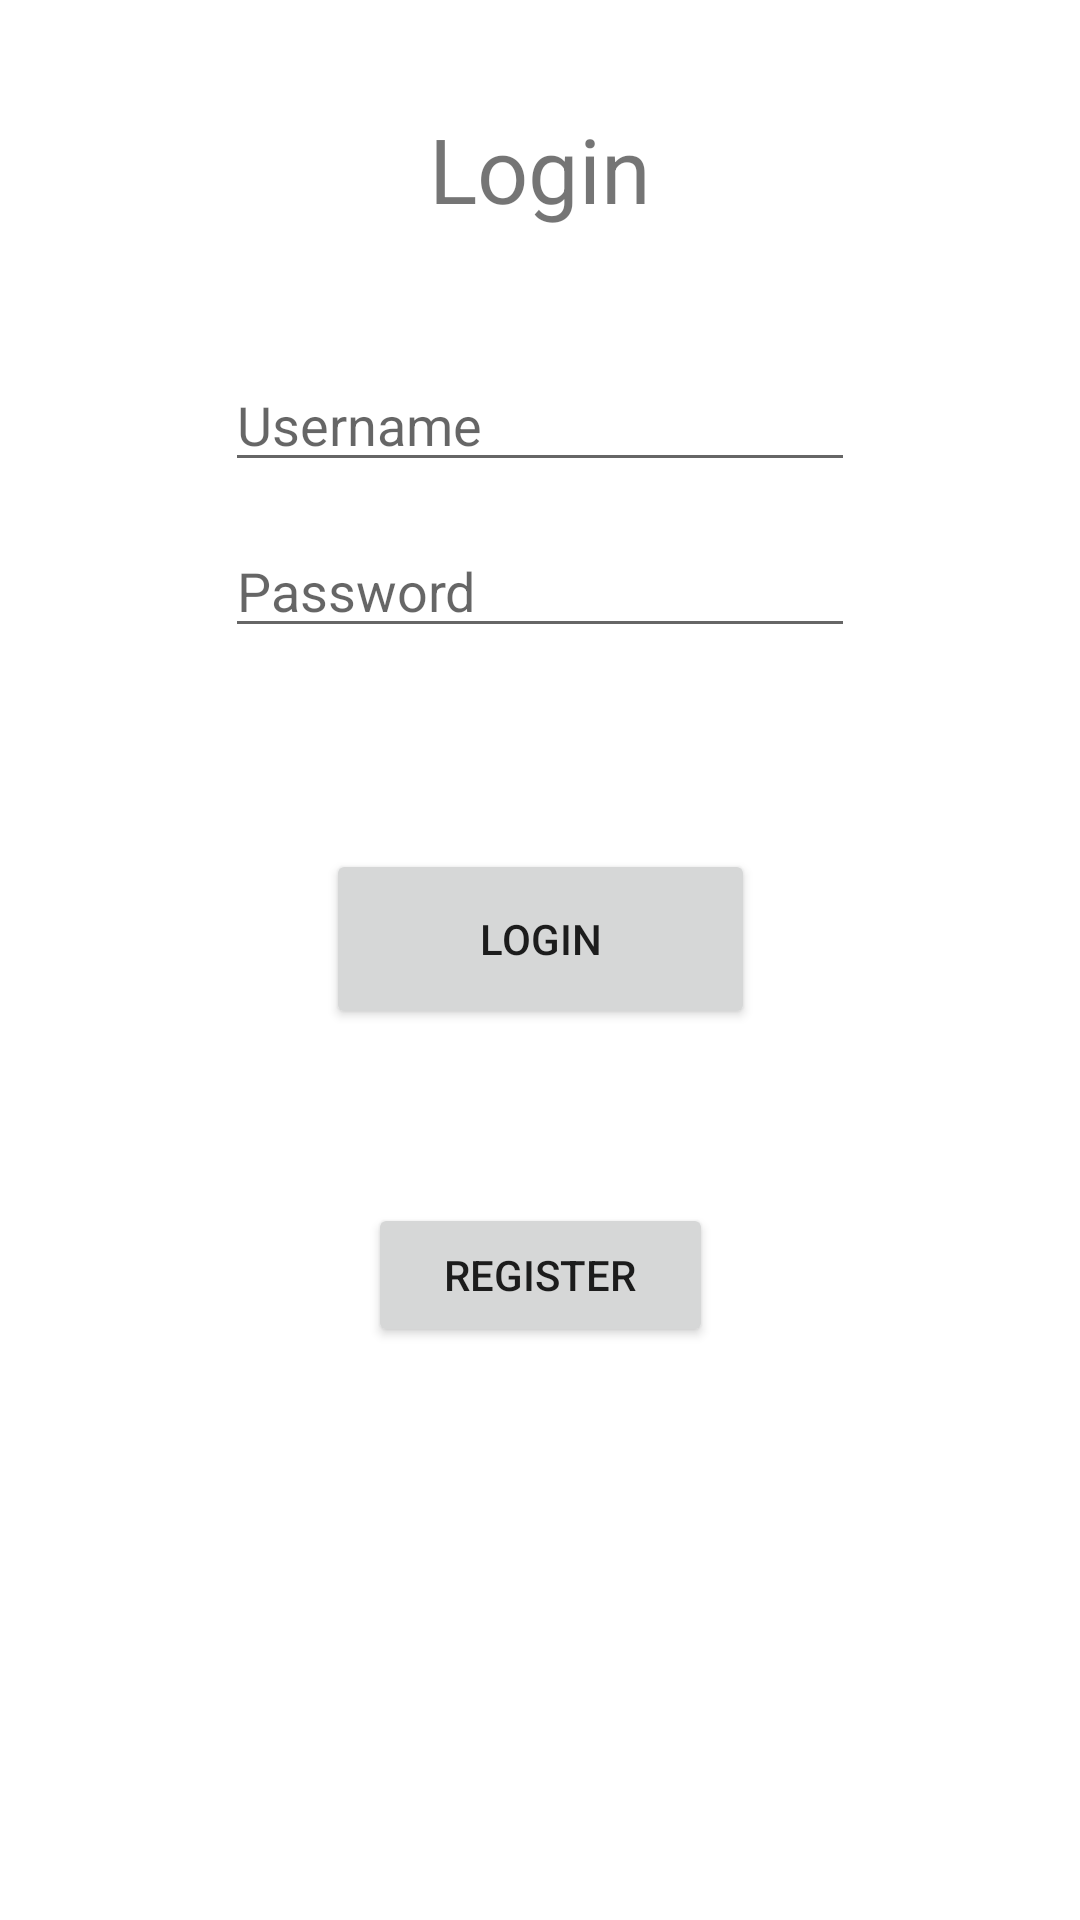

Write the Android layout XML for this screen, with the resource values it uses.
<!-- AndroidManifest.xml: application theme Theme.LoginICE -->
<!-- res/layout/activity_main.xml -->
<?xml version="1.0" encoding="utf-8"?>
<androidx.constraintlayout.widget.ConstraintLayout xmlns:android="http://schemas.android.com/apk/res/android"
    xmlns:app="http://schemas.android.com/apk/res-auto"
    xmlns:tools="http://schemas.android.com/tools"
    android:layout_width="match_parent"
    android:layout_height="match_parent"
    tools:context=".MainActivity">

    <EditText
        android:id="@+id/txtUsername"
        android:layout_width="wrap_content"
        android:layout_height="wrap_content"
        android:layout_marginTop="43dp"
        android:ems="10"
        android:hint="Username"
        android:inputType="textPersonName"
        app:layout_constraintEnd_toEndOf="parent"
        app:layout_constraintHorizontal_bias="0.5"
        app:layout_constraintStart_toStartOf="parent"
        app:layout_constraintTop_toBottomOf="@+id/textView" />

    <TextView
        android:id="@+id/textView"
        android:layout_width="wrap_content"
        android:layout_height="wrap_content"
        android:layout_marginTop="36dp"
        android:text="Login"
        android:textSize="30sp"
        app:layout_constraintEnd_toEndOf="parent"
        app:layout_constraintHorizontal_bias="0.5"
        app:layout_constraintStart_toStartOf="parent"
        app:layout_constraintTop_toTopOf="parent" />

    <EditText
        android:id="@+id/txtPassword"
        android:layout_width="wrap_content"
        android:layout_height="wrap_content"
        android:layout_marginTop="14dp"
        android:ems="10"
        android:hint="Password"
        android:inputType="textPassword"
        app:layout_constraintEnd_toEndOf="parent"
        app:layout_constraintHorizontal_bias="0.5"
        app:layout_constraintStart_toStartOf="parent"
        app:layout_constraintTop_toBottomOf="@+id/txtUsername" />

    <Button
        android:id="@+id/btnLogin"
        android:layout_width="143dp"
        android:layout_height="60dp"
        android:layout_marginTop="67dp"
        android:onClick="login"
        android:text="Login"
        app:layout_constraintEnd_toEndOf="parent"
        app:layout_constraintHorizontal_bias="0.5"
        app:layout_constraintStart_toStartOf="parent"
        app:layout_constraintTop_toBottomOf="@+id/txtPassword" />

    <Button
        android:id="@+id/btnRegister"
        android:layout_width="115dp"
        android:layout_height="48dp"
        android:layout_marginTop="58dp"
        android:onClick="goToActivity2"
        android:text="Register"
        app:layout_constraintEnd_toEndOf="parent"
        app:layout_constraintHorizontal_bias="0.5"
        app:layout_constraintStart_toStartOf="parent"
        app:layout_constraintTop_toBottomOf="@+id/btnLogin" />
</androidx.constraintlayout.widget.ConstraintLayout>
<!-- resources referenced by this layout -->
<resources>
  <style name="Theme.LoginICE" parent="Theme.MaterialComponents.DayNight.DarkActionBar">
          
          <item name="colorPrimary">@color/purple_500</item>
          <item name="colorPrimaryVariant">@color/purple_700</item>
          <item name="colorOnPrimary">@color/white</item>
          
          <item name="colorSecondary">@color/teal_200</item>
          <item name="colorSecondaryVariant">@color/teal_700</item>
          <item name="colorOnSecondary">@color/black</item>
          
          <item name="android:statusBarColor" tools:targetApi="l">?attr/colorPrimaryVariant</item>
          
      </style>
  <!-- not gathered from this repository: default colours our renderer supplied (Android Studio template values) -->
  <color name="purple_500">#FF6200EE</color>
  <color name="purple_700">#FF3700B3</color>
  <color name="teal_200">#FF03DAC5</color>
  <color name="teal_700">#FF018786</color>
  <color name="black">#FF000000</color>
  <color name="white">#FFFFFFFF</color>
</resources>
